Photos from the image-classification dataset "VisualRecognitionImages" in the GitHub repository LinkedInLearning/machine-learning-in-mobile-applications-2714285. Its 3 classes are: maple tree, palm tree, podocarpus tree.

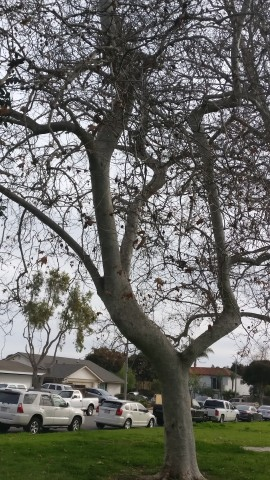
Label: maple tree

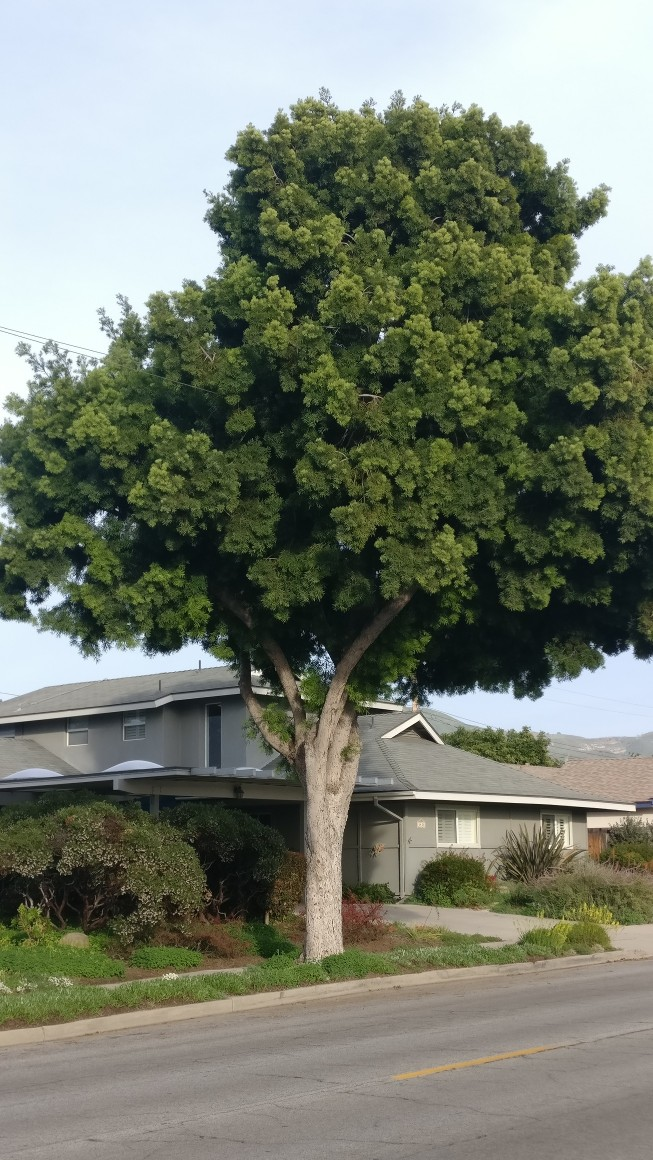
Label: podocarpus tree

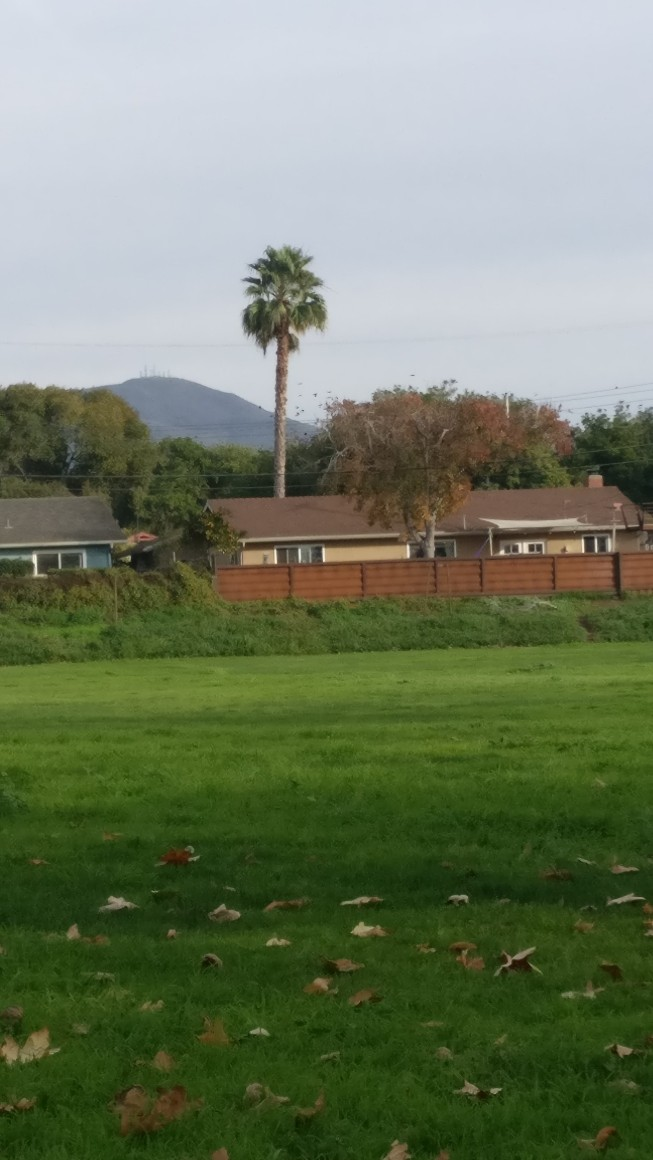
Label: palm tree

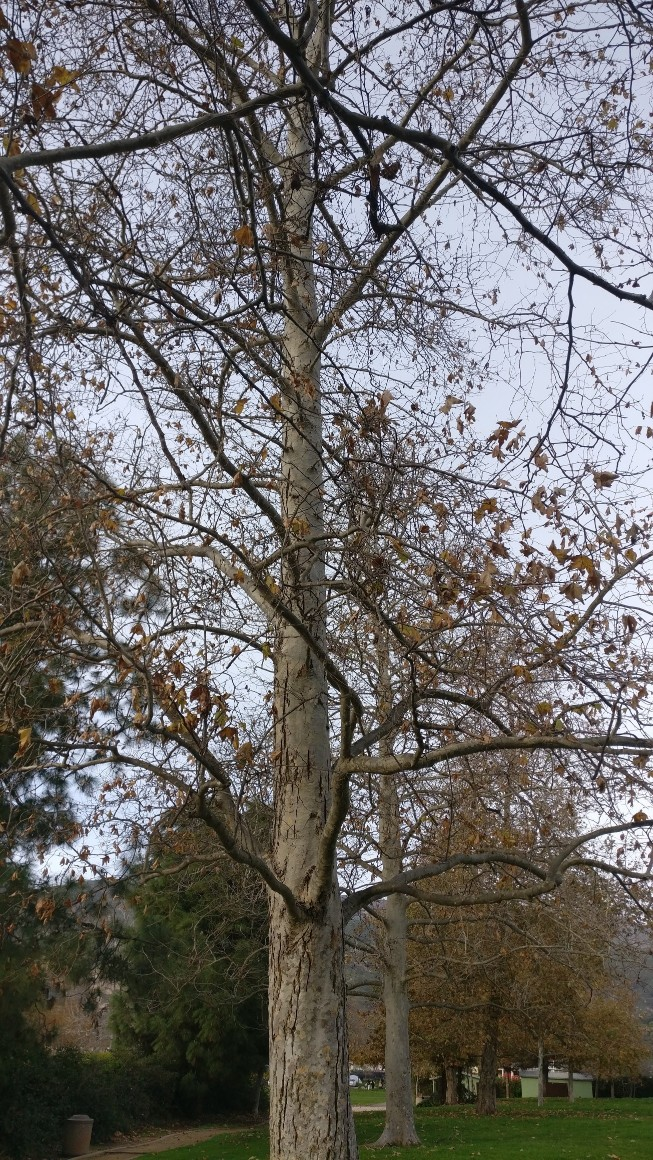
Label: maple tree

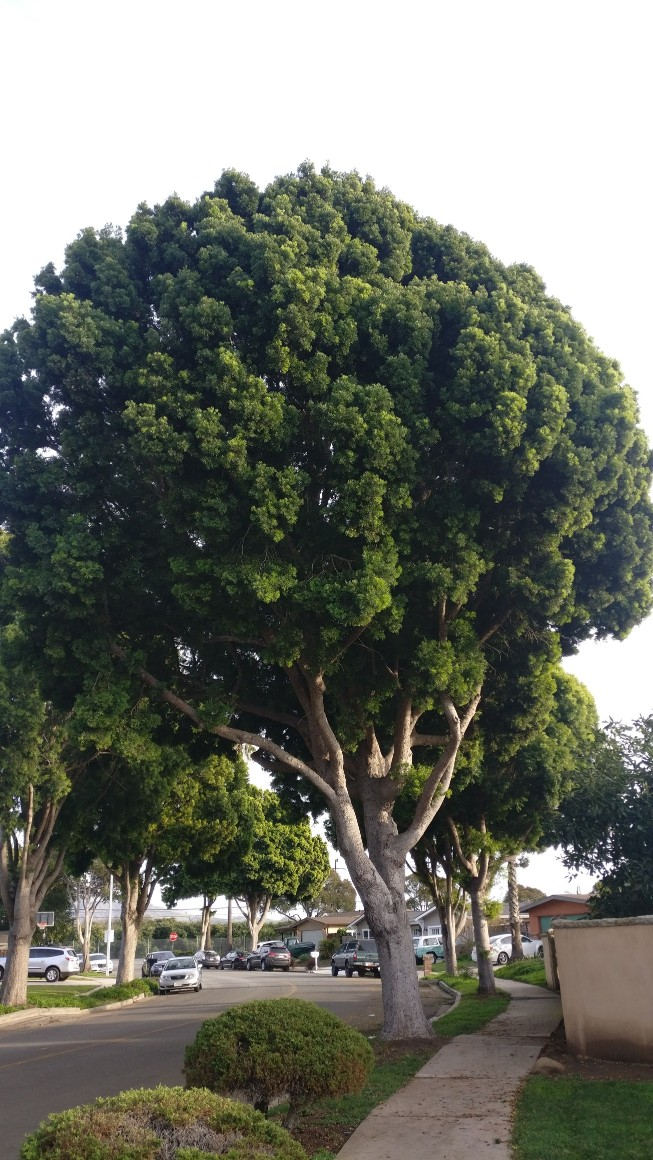
Label: podocarpus tree

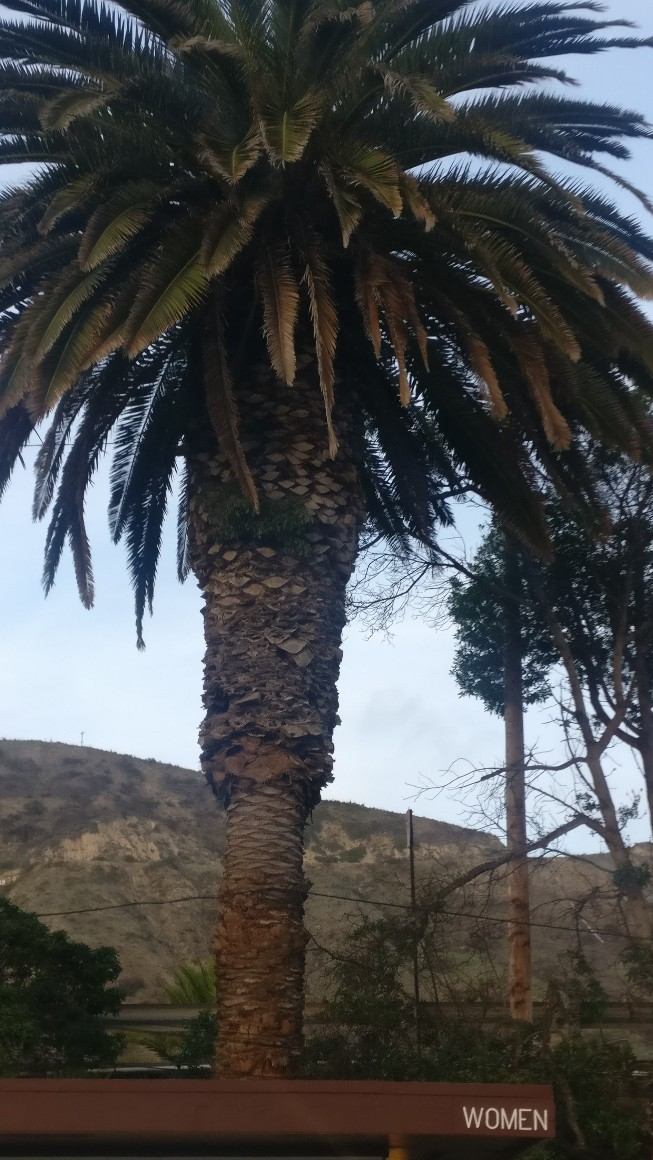
Label: palm tree
